Labelled photos from "dataset", an image-classification folder in hongpei26/fruit-DL. The possible labels are: aphid pest, leaf miner pest, scale insect pest, thrips pest.

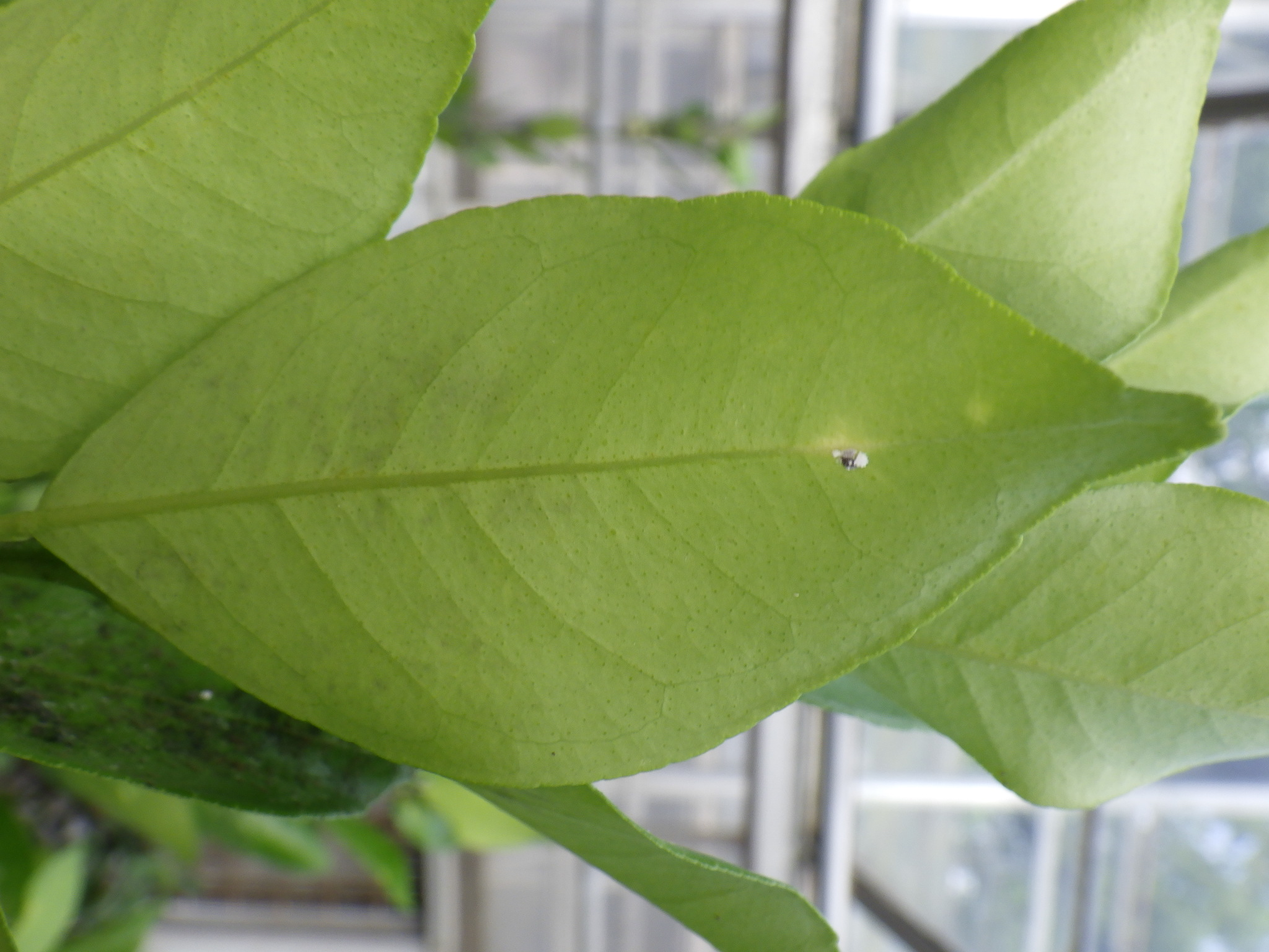
Label: scale insect pest

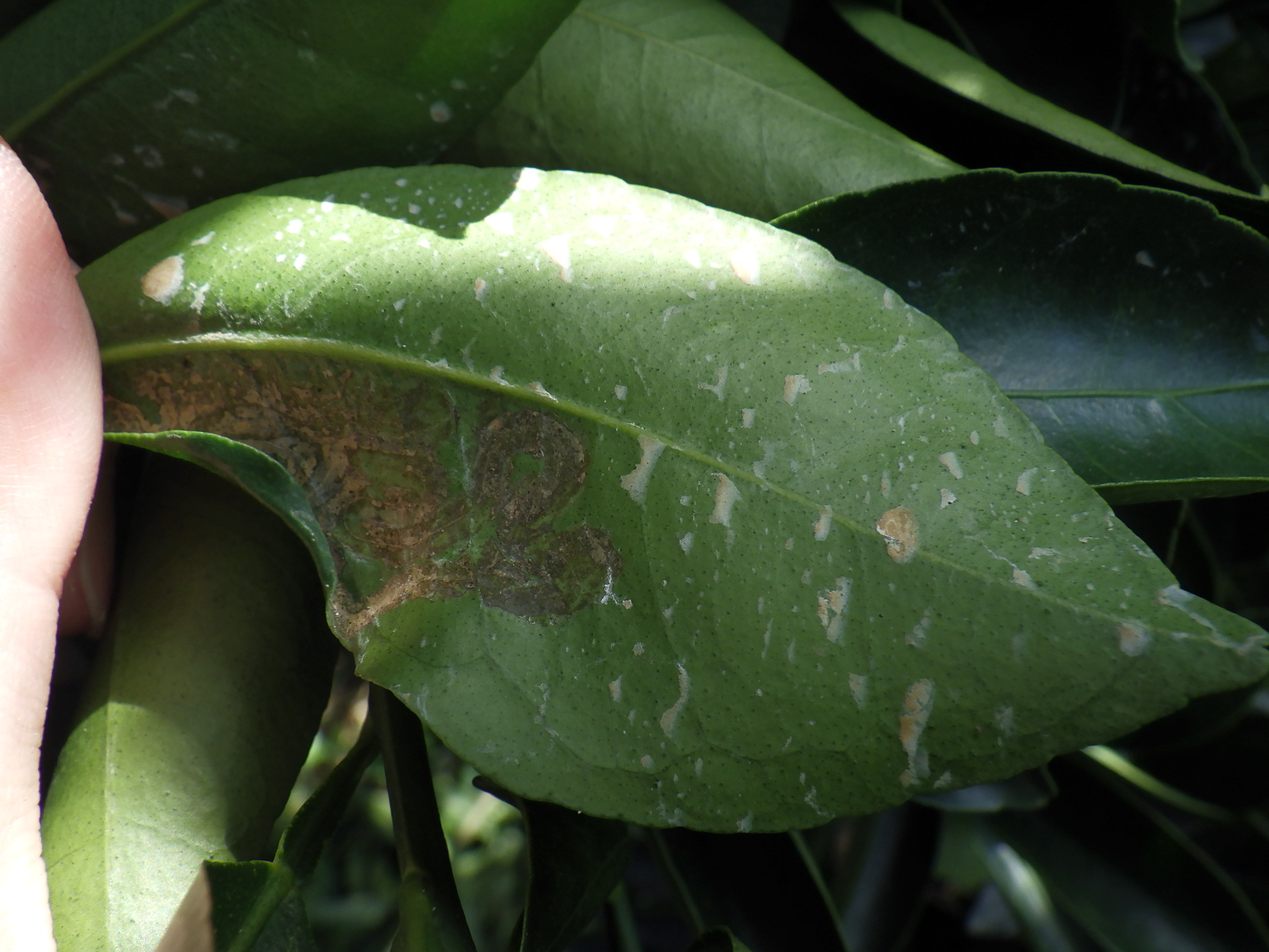
Label: leaf miner pest

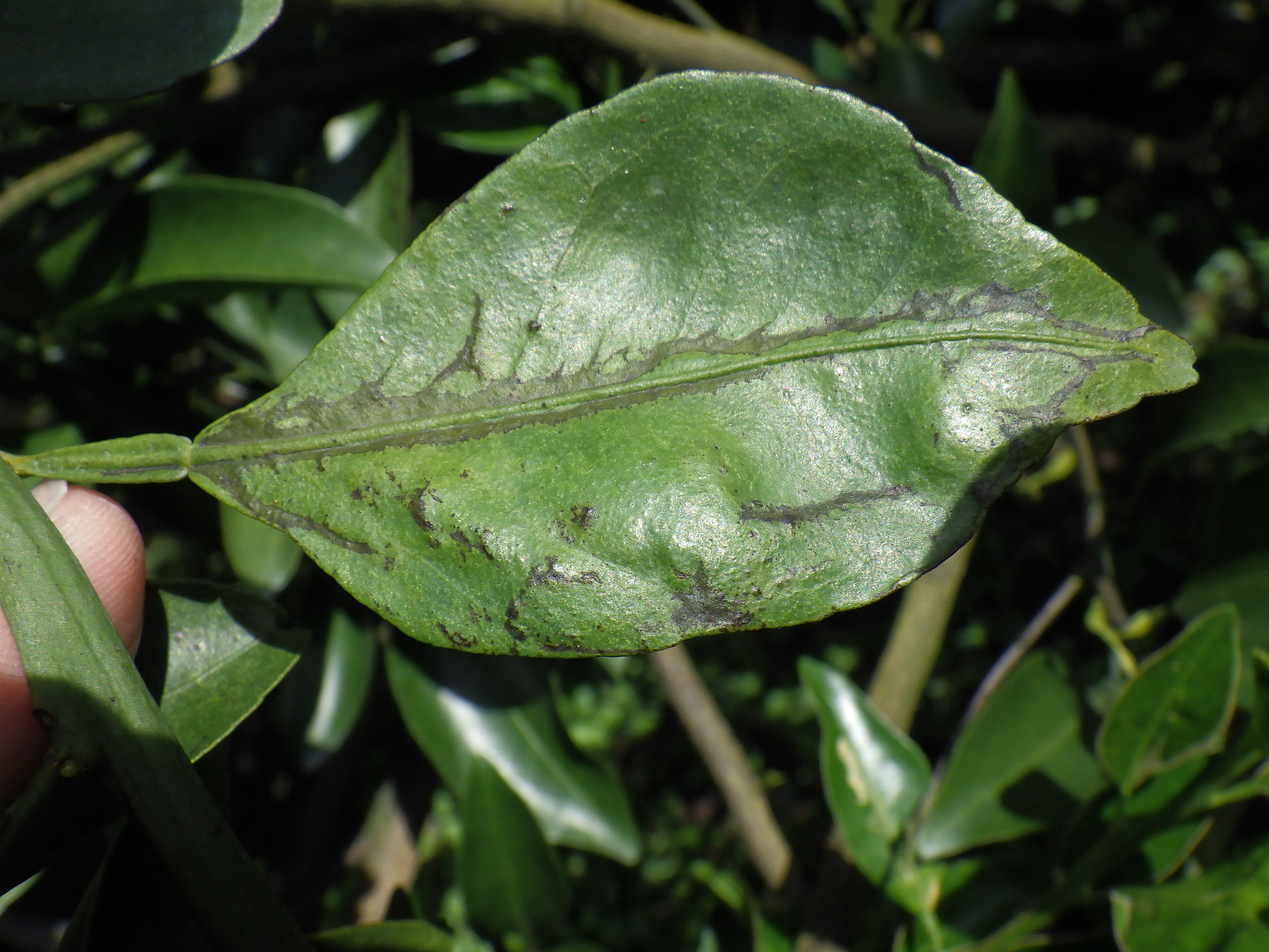
Label: thrips pest

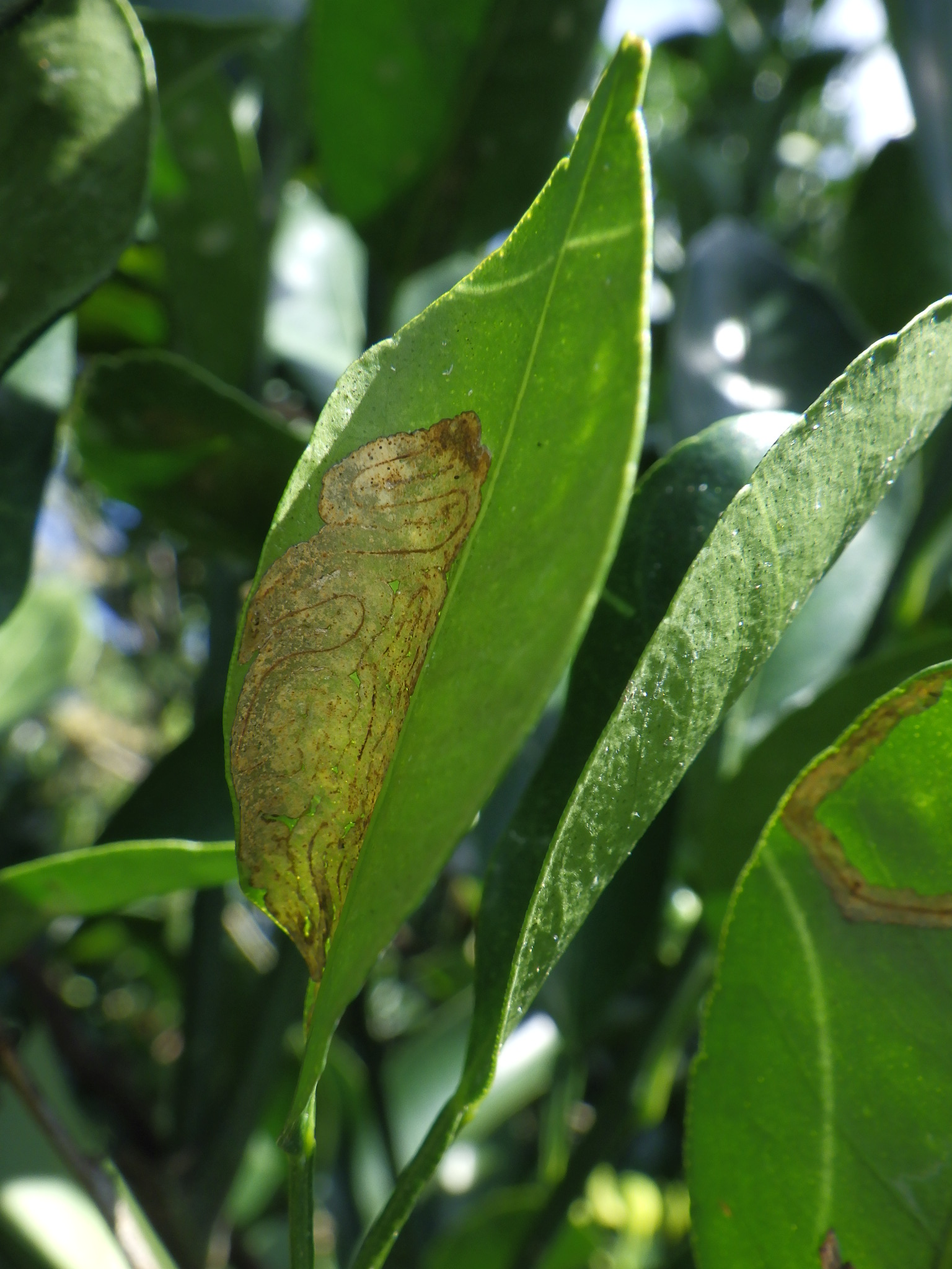
Label: leaf miner pest

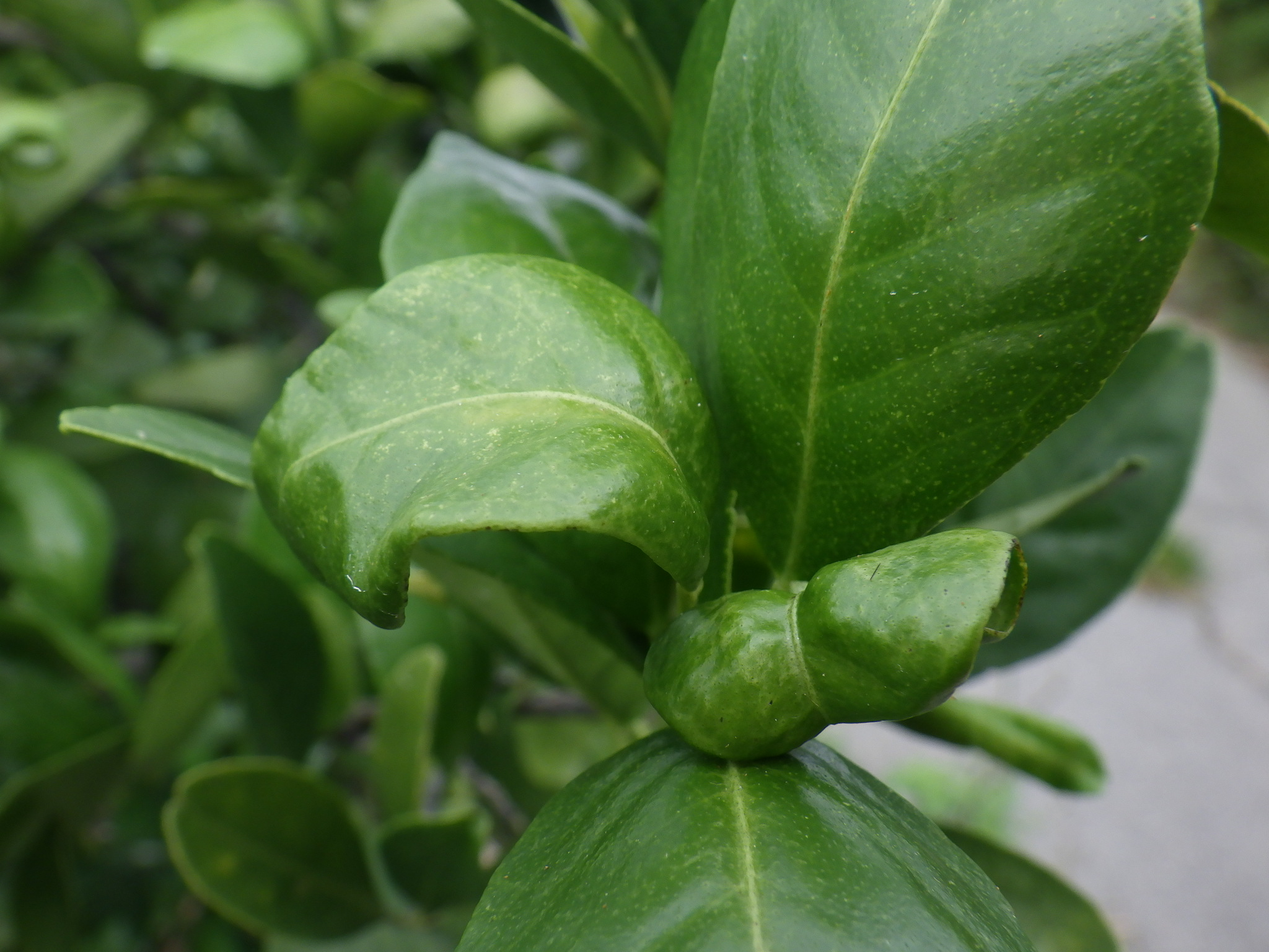
Label: aphid pest

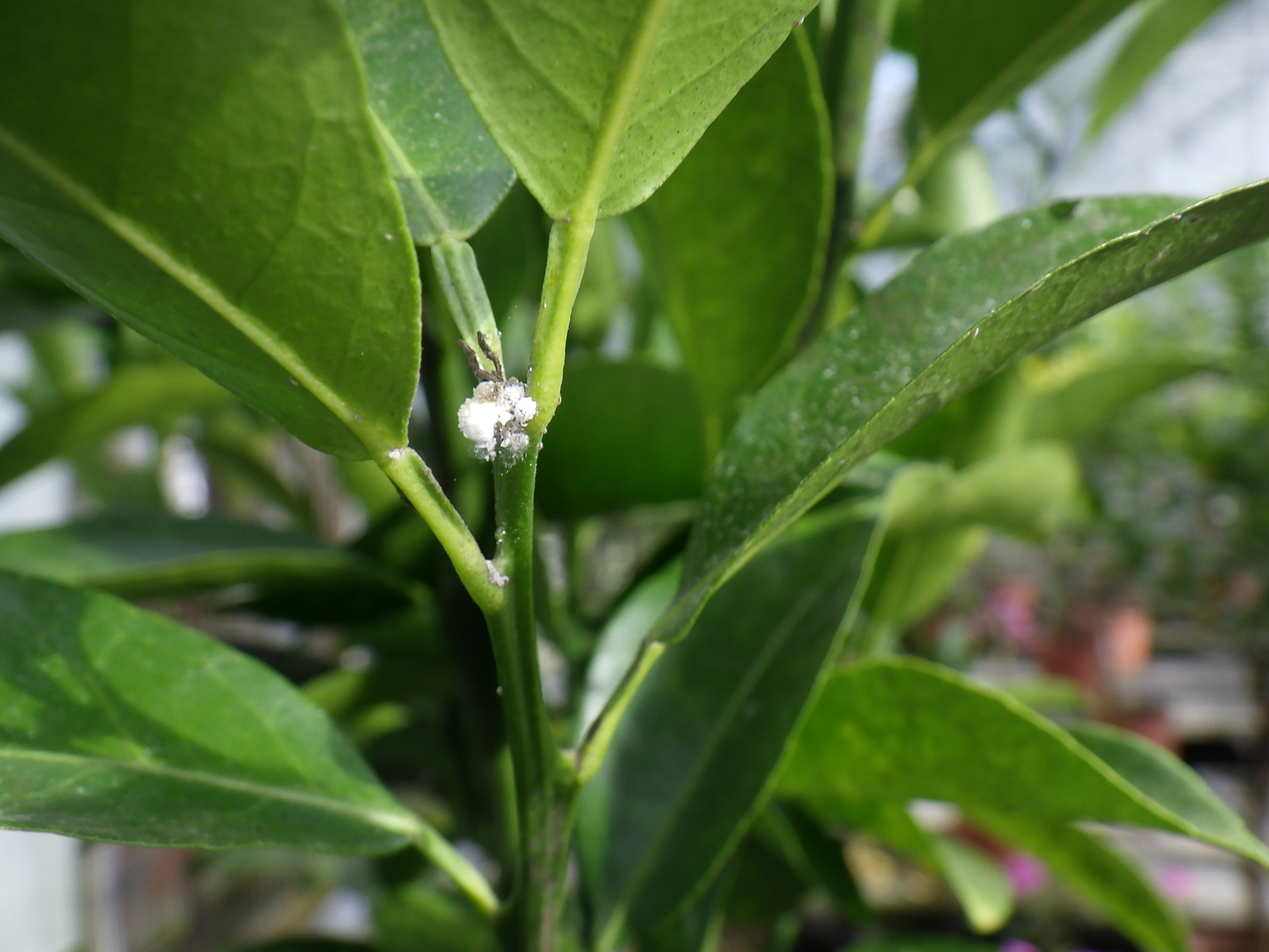
Label: scale insect pest
